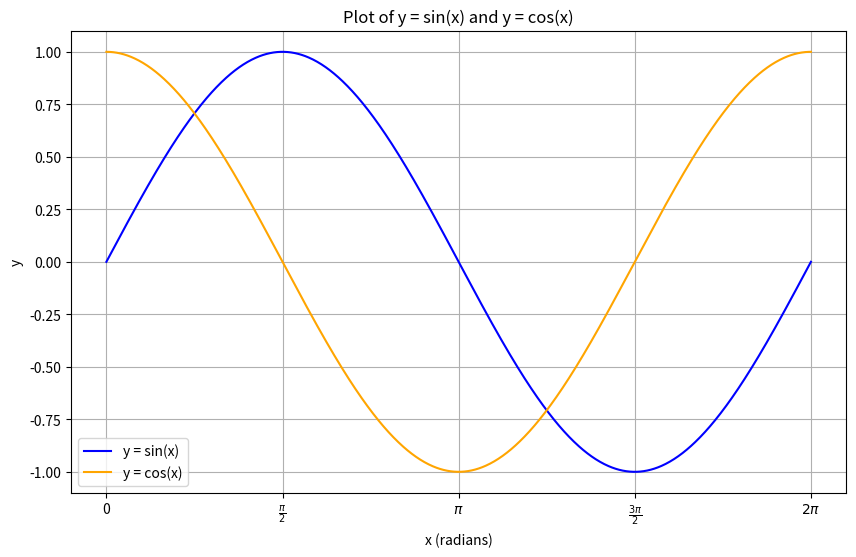

Write the Python code that produced this figure.
import numpy as np
import matplotlib.pyplot as plt

# 定义 x 的范围
x = np.linspace(0, 2 * np.pi, 1000)  # 生成 1000 个点

# 计算 y = sin(x) 和 y = cos(x)
y_sin = np.sin(x)
y_cos = np.cos(x)

# 创建图形
plt.figure(figsize=(10, 6))

# 绘制 y = sin(x)
plt.plot(x, y_sin, label='y = sin(x)', color='blue')

# 绘制 y = cos(x)
plt.plot(x, y_cos, label='y = cos(x)', color='orange')

# 添加图例
plt.legend()

# 添加标题和轴标签
plt.title('Plot of y = sin(x) and y = cos(x)')
plt.xlabel('x (radians)')
plt.ylabel('y')

# 设置 x 轴范围
plt.xticks(np.arange(0, 2 * np.pi + 0.1, np.pi / 2), 
           [r'0', r'$\frac{\pi}{2}$', r'$\pi$', r'$\frac{3\pi}{2}$', r'$2\pi$'])

# 添加网格
plt.grid()

# 显示图形
plt.show()
